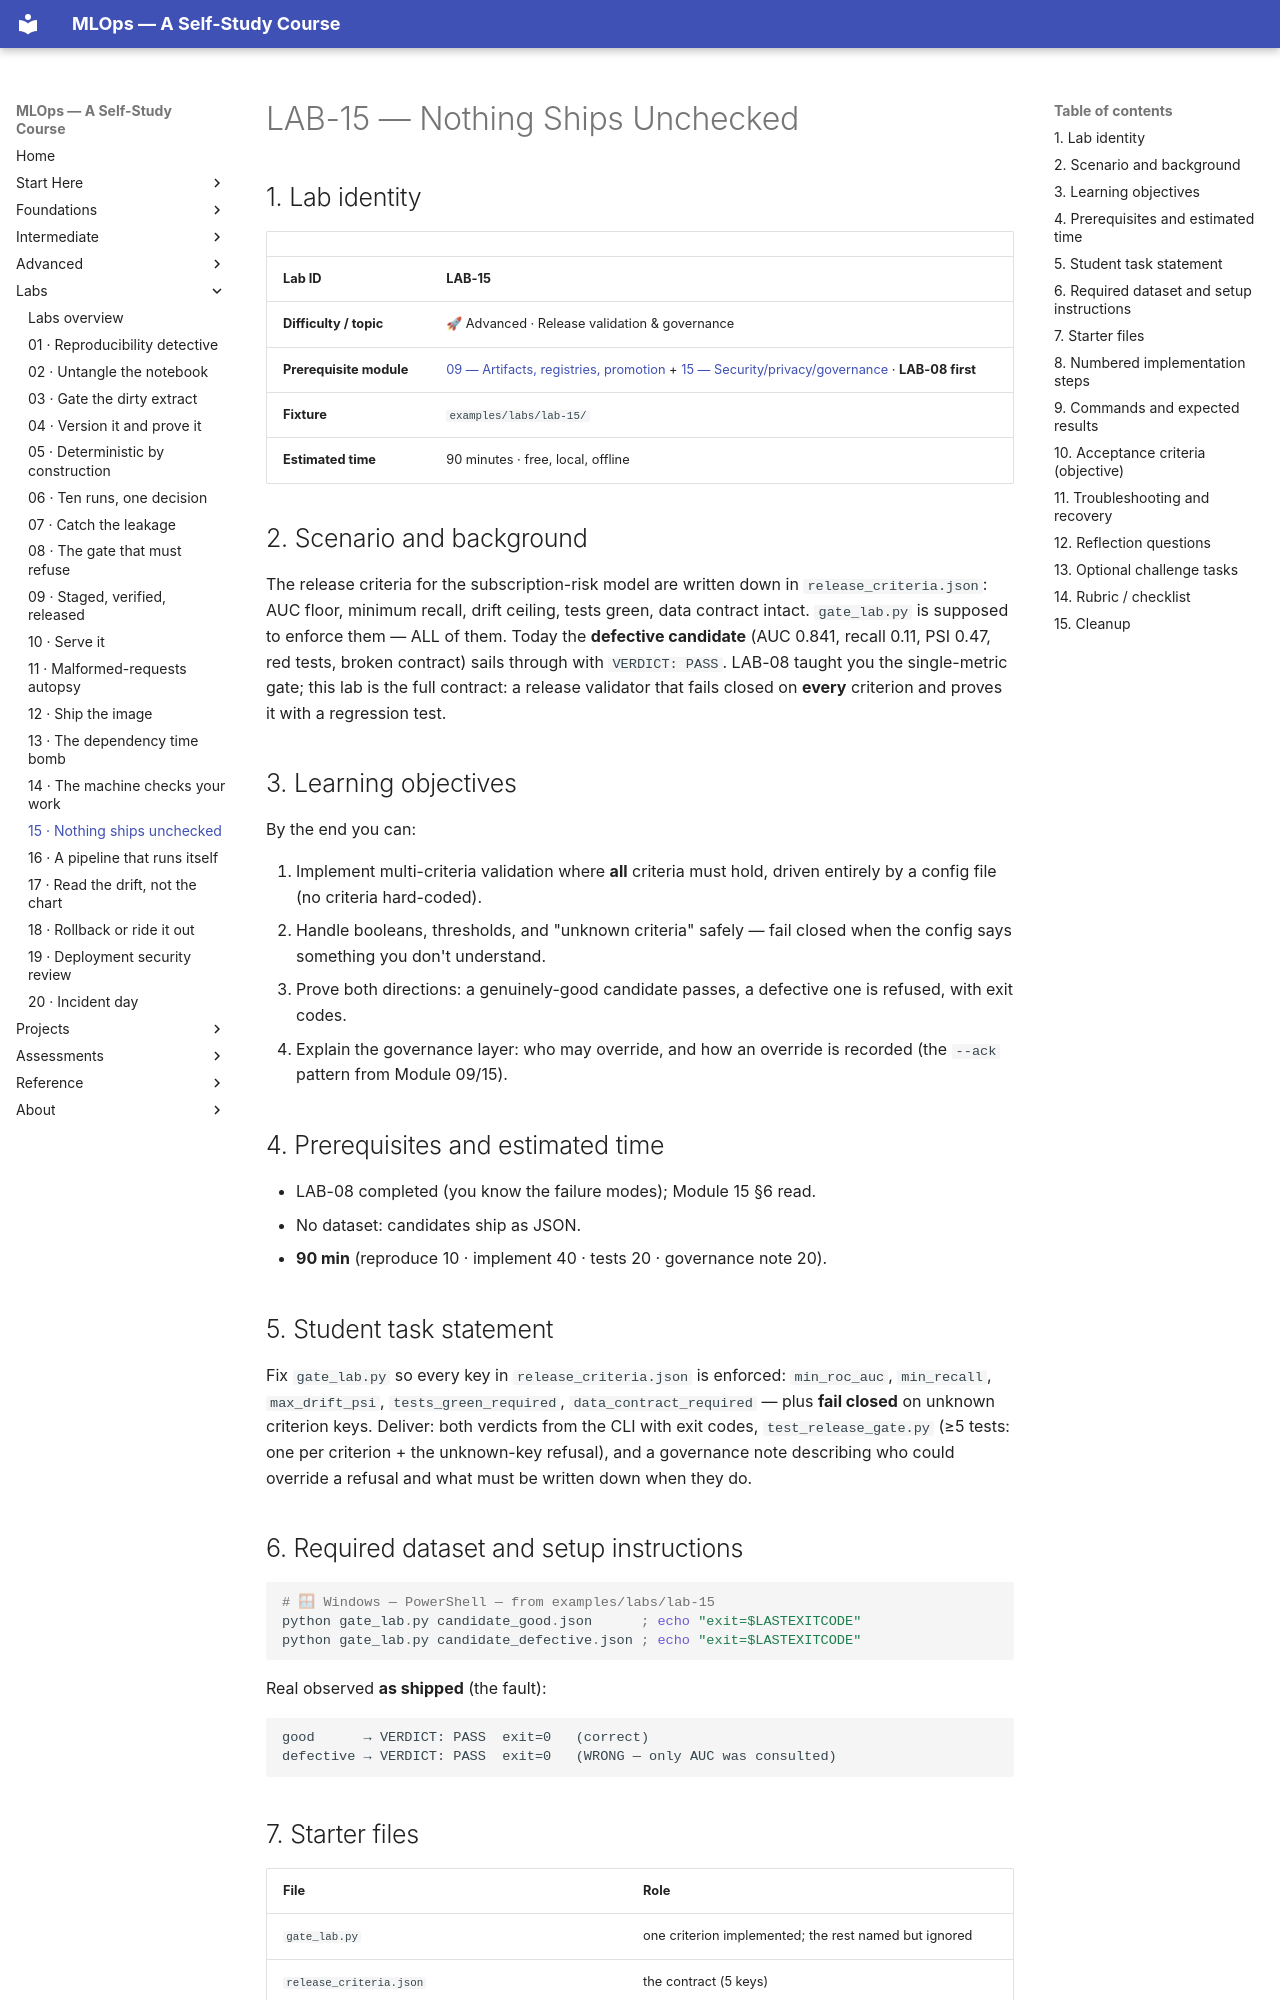

repository: nadeem-majeedch/MLOps2026 · page: labs/lab-15-nothing-ships-unchecked/index.html · generator: mkdocs

# LAB-15 — Nothing Ships Unchecked

## 1. Lab identity

| | |
|---|---|
| **Lab ID** | **LAB-15** |
| **Difficulty / topic** | 🚀 Advanced · Release validation & governance |
| **Prerequisite module** | [09 — Artifacts, registries, promotion](../modules/09-model-artifacts-registry/index.md) + [15 — Security/privacy/governance](../modules/15-security-privacy-governance/index.md) · **LAB-08 first** |
| **Fixture** | `examples/labs/lab-15/` |
| **Estimated time** | 90 minutes · free, local, offline |

## 2. Scenario and background

The release criteria for the subscription-risk model are written down in
`release_criteria.json`: AUC floor, minimum recall, drift ceiling, tests
green, data contract intact. `gate_lab.py` is supposed to enforce them —
ALL of them. Today the **defective candidate** (AUC 0.841, recall 0.11,
PSI 0.47, red tests, broken contract) sails through with `VERDICT: PASS`.
LAB-08 taught you the single-metric gate; this lab is the full contract:
a release validator that fails closed on **every** criterion and proves
it with a regression test.

## 3. Learning objectives

By the end you can:

1. Implement multi-criteria validation where **all** criteria must hold,
   driven entirely by a config file (no criteria hard-coded).
2. Handle booleans, thresholds, and "unknown criteria" safely —
   fail closed when the config says something you don't understand.
3. Prove both directions: a genuinely-good candidate passes, a
   defective one is refused, with exit codes.
4. Explain the governance layer: who may override, and how an override
   is recorded (the `--ack` pattern from Module 09/15).

## 4. Prerequisites and estimated time

- LAB-08 completed (you know the failure modes); Module 15 §6 read.
- No dataset: candidates ship as JSON.
- **90 min** (reproduce 10 · implement 40 · tests 20 · governance note 20).

## 5. Student task statement

Fix `gate_lab.py` so every key in `release_criteria.json` is enforced:
`min_roc_auc`, `min_recall`, `max_drift_psi`, `tests_green_required`,
`data_contract_required` — plus **fail closed** on unknown criterion keys.
Deliver: both verdicts from the CLI with exit codes, `test_release_gate.py`
(≥5 tests: one per criterion + the unknown-key refusal), and a
governance note describing who could override a refusal and what must be
written down when they do.

## 6. Required dataset and setup instructions

```powershell
# 🪟 Windows — PowerShell — from examples/labs/lab-15
python gate_lab.py candidate_good.json      ; echo "exit=$LASTEXITCODE"
python gate_lab.py candidate_defective.json ; echo "exit=$LASTEXITCODE"
```
Real observed **as shipped** (the fault):
```text
good      → VERDICT: PASS  exit=0   (correct)
defective → VERDICT: PASS  exit=0   (WRONG — only AUC was consulted)
```
